Run: headless pygame with SDL's dummy video driver; simulated clock (each Clock.tick advances the game by its frame time, no real sleeping); random seed 0; keys injected as events and as key.get_pressed() state; mouse plan: one left click at the window centre at the start of phase 2, then a move to the lower-right quarter at the start of phase 3; restart key SPACE tapped at the start of phases 3 and 4.
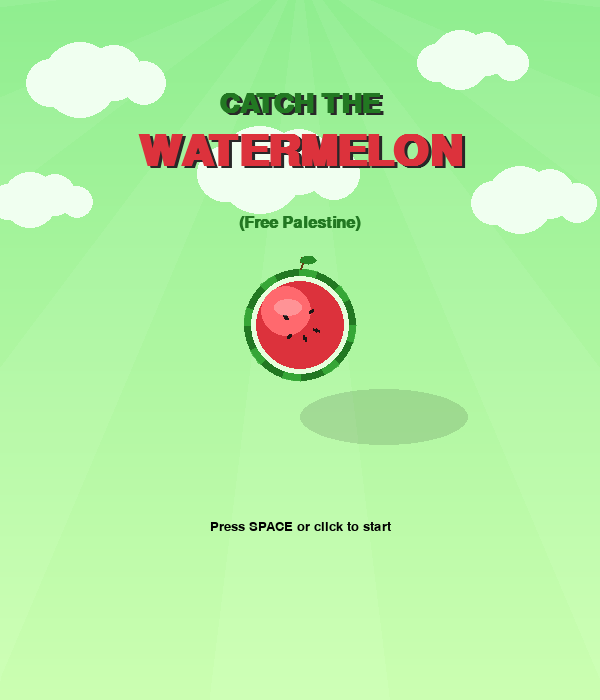
Frame 1 of 4 · flips 1–60 · no input
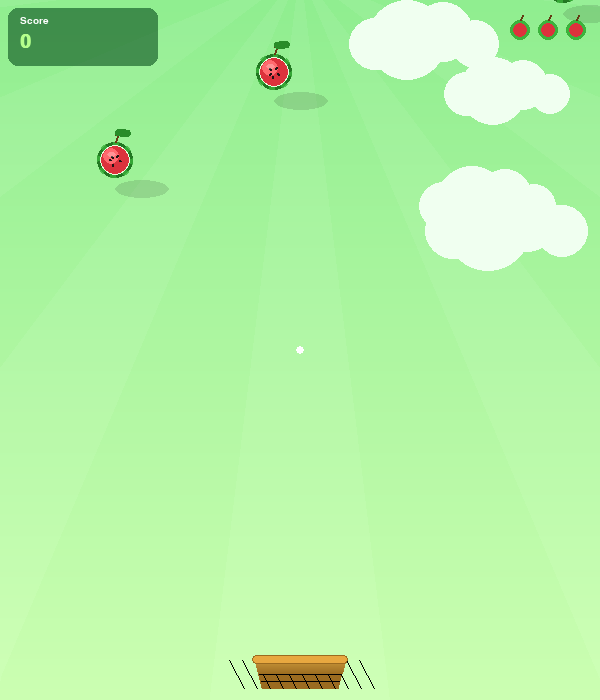
Frame 2 of 4 · flips 61–180 · clicked the window centre · tapped SPACE, RETURN · held RIGHT (→), D
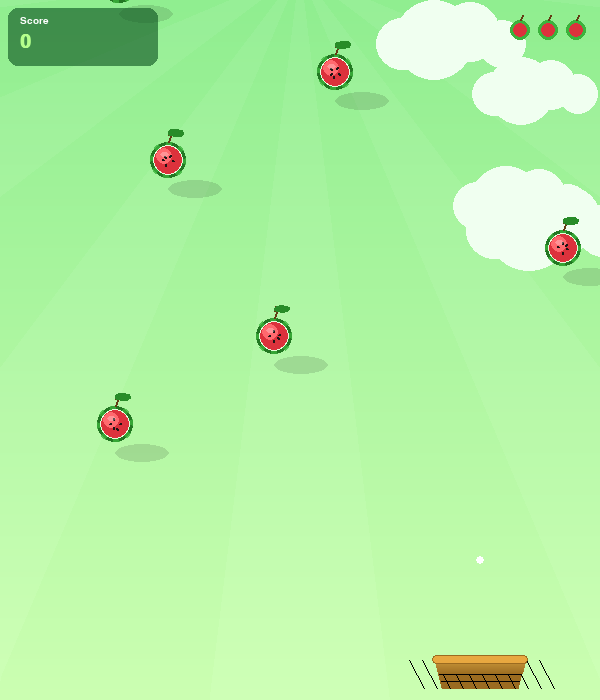
Frame 3 of 4 · flips 181–300 · moved the mouse to the lower-right quarter · tapped SPACE · held DOWN (↓), S
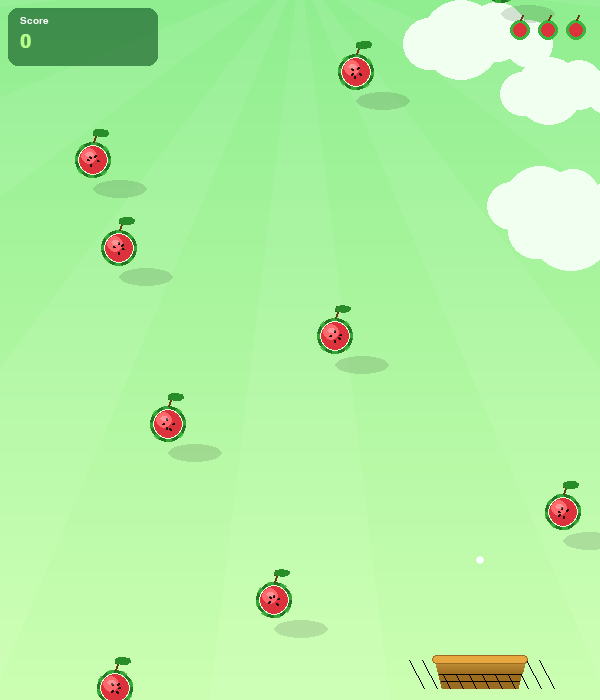
Frame 4 of 4 · flips 301–420 · tapped SPACE · held LEFT (←), A, UP (↑), W

The pygame program that drew these frames:

import pygame
import random
import math

pygame.init()

WIDTH, HEIGHT = 600, 700
screen = pygame.display.set_mode((WIDTH, HEIGHT))
pygame.display.set_caption("Catch the Watermelon (Free Palestine)")

SKY_TOP        = (144, 238, 144)
SKY_BOT        = (204, 255, 178)
WHITE          = (255, 255, 255)
CLOUD_COLOR    = (240, 255, 240)
WM_RIND_DARK   = (34, 120, 34)
WM_RIND_MID    = (60, 179, 60)
WM_RIND_LIGHT  = (120, 220, 80)
WM_FLESH       = (220, 50, 60)
WM_FLESH_LIGHT = (255, 105, 110)
WM_WHITE_RIND  = (230, 255, 220)
SEED_COLOR     = (30, 20, 20)
STEM_BROWN     = (100, 60, 20)
LEAF_GREEN     = (40, 140, 40)
BASKET_LIGHT   = (200, 149, 58)
BASKET_DARK    = (155, 107, 32)
RIM_COLOR      = (232, 168, 64)
BLACK          = (0, 0, 0)
HUD_TEXT       = (180, 255, 140)
PARTICLE_COLS  = [(220, 50, 60), (255, 105, 110), (60, 179, 60), (120, 220, 80), (255, 255, 200)]

PADDLE_WIDTH   = 90
PADDLE_HEIGHT  = 28
BALL_R         = 18

clock      = pygame.time.Clock()
font_big   = pygame.font.SysFont("Arial", 28, bold=True)
font_med   = pygame.font.SysFont("Arial", 20)
font_small = pygame.font.SysFont("Arial", 15)



def draw_gradient_bg(surface):
    for y in range(HEIGHT):
        t = y / HEIGHT
        r = int(SKY_TOP[0] + (SKY_BOT[0] - SKY_TOP[0]) * t)
        g = int(SKY_TOP[1] + (SKY_BOT[1] - SKY_TOP[1]) * t)
        b = int(SKY_TOP[2] + (SKY_BOT[2] - SKY_TOP[2]) * t)
        pygame.draw.line(surface, (r, g, b), (0, y), (WIDTH, y))


def draw_sunbeams(surface):
    cx, cy = WIDTH // 2, -30
    beam_surf = pygame.Surface((WIDTH, HEIGHT), pygame.SRCALPHA)
    for i in range(12):
        angle  = math.radians(i * 30)
        spread = math.radians(7)
        pts = [
            (cx, cy),
            (cx + math.cos(angle - spread) * 1200, cy + math.sin(angle - spread) * 1200),
            (cx + math.cos(angle + spread) * 1200, cy + math.sin(angle + spread) * 1200),
        ]
        pygame.draw.polygon(beam_surf, (255, 255, 255, 14), pts)
    surface.blit(beam_surf, (0, 0))


def draw_cloud(surface, x, y, r):
    offsets = [(0, 0, r), (int(r * 0.9), int(-r * 0.2), int(r * 0.75)),
               (int(-r * 0.8), int(r * 0.1), int(r * 0.65)),
               (int(r * 1.7), int(r * 0.1), int(r * 0.6))]
    for ox, oy, cr in offsets:
        pygame.draw.circle(surface, CLOUD_COLOR, (int(x + ox), int(y + oy)), cr)


def draw_watermelon(surface, x, y, r, rotation=0):
    ix, iy = int(x), int(y)

    shadow_surf = pygame.Surface((r * 4, r * 2), pygame.SRCALPHA)
    pygame.draw.ellipse(shadow_surf, (0, 0, 0, 30),
                        (r // 2, r // 2, r * 3, r))
    surface.blit(shadow_surf, (ix - r + r // 2, iy + int(r * 0.65)))

    pygame.draw.circle(surface, WM_RIND_DARK, (ix, iy), r)

    stripe_surf = pygame.Surface((r * 2 + 4, r * 2 + 4), pygame.SRCALPHA)
    sc = r + 2
    for stripe_angle in range(0, 360, 45):
        a1 = math.radians(stripe_angle + rotation * 30)
        a2 = math.radians(stripe_angle + 18 + rotation * 30)
        pts = [(sc, sc)]
        for a in [a1 + i * (a2 - a1) / 8 for i in range(9)]:
            pts.append((sc + math.cos(a) * r, sc + math.sin(a) * r))
        pygame.draw.polygon(stripe_surf, (*WM_RIND_MID, 200), pts)
    surface.blit(stripe_surf, (ix - r - 2, iy - r - 2))

    pygame.draw.circle(surface, WM_WHITE_RIND, (ix, iy), int(r * 0.88))

    pygame.draw.circle(surface, WM_FLESH, (ix, iy), int(r * 0.80))

    pygame.draw.circle(surface, WM_FLESH_LIGHT, (ix - int(r * 0.25), iy - int(r * 0.25)), int(r * 0.45))

    seed_positions = [
        (-0.25, -0.15), (0.20, -0.25), (0.10, 0.25),
        (-0.20, 0.20),  (0.30, 0.10),
    ]
    for sx_frac, sy_frac in seed_positions:
        seed_w = max(3, int(r * 0.14))
        seed_h = max(2, int(r * 0.08))

        base_angle = math.atan2(sy_frac, sx_frac) + rotation
        dist = math.hypot(sx_frac, sy_frac) * r
        seed_x = ix + int(math.cos(base_angle) * dist)
        seed_y = iy + int(math.sin(base_angle) * dist)
        seed_surf = pygame.Surface((seed_w, seed_h), pygame.SRCALPHA)
        pygame.draw.ellipse(seed_surf, SEED_COLOR, (0, 0, seed_w, seed_h))
        rotated = pygame.transform.rotate(seed_surf, -math.degrees(base_angle))
        rr = rotated.get_rect(center=(seed_x, seed_y))
        surface.blit(rotated, rr)

    hl_surf = pygame.Surface((r, r), pygame.SRCALPHA)
    pygame.draw.ellipse(hl_surf, (255, 255, 255, 70),
                        (0, 0, int(r * 0.5), int(r * 0.32)))
    surface.blit(hl_surf, (ix - int(r * 0.48), iy - int(r * 0.48)))

    stem_x, stem_y = ix, iy - r
    pygame.draw.line(surface, STEM_BROWN,
                     (stem_x, stem_y), (stem_x + 3, stem_y - 8), 2)
    pygame.draw.arc(surface, STEM_BROWN,
                    pygame.Rect(stem_x, stem_y - 12, 10, 8),
                    math.radians(0), math.radians(200), 2)

    lx, ly = stem_x + 8, stem_y - 9
    leaf_pts = []
    for a in range(12):
        angle = math.radians(a * 30) + rotation * 0.5
        ex = lx + math.cos(angle) * 8
        ey = ly + math.sin(angle) * 4
        leaf_pts.append((ex, ey))
    pygame.draw.polygon(surface, LEAF_GREEN, leaf_pts)


def draw_basket(surface, x, y):
    bw, bh = PADDLE_WIDTH, PADDLE_HEIGHT
    ix, iy = int(x), int(y)

    pts = [(ix, iy), (ix + bw, iy), (ix + bw - 7, iy + bh), (ix + 7, iy + bh)]
    pygame.draw.polygon(surface, BASKET_DARK, pts)

    for i in range(1, 4):
        yy = iy + (bh * i) // 4
        pygame.draw.line(surface, (0, 0, 0, 60),
                         (ix + i * 2, yy), (ix + bw - i * 2, yy), 1)

    for i in range(-2, 9):
        sx = ix + i * 13
        pygame.draw.line(surface, (0, 0, 0, 45),
                         (sx, iy), (sx + int(bh * 0.55), iy + bh), 1)

    for row in range(bh // 2):
        t = row / (bh / 2)
        r = int(BASKET_LIGHT[0] + (BASKET_DARK[0] - BASKET_LIGHT[0]) * t)
        g = int(BASKET_LIGHT[1] + (BASKET_DARK[1] - BASKET_LIGHT[1]) * t)
        b = int(BASKET_LIGHT[2] + (BASKET_DARK[2] - BASKET_LIGHT[2]) * t)
        left  = ix + int(row * 7 / bh)
        right = ix + bw - int(row * 7 / bh)
        pygame.draw.line(surface, (r, g, b), (left, iy + row), (right, iy + row))

    rim_rect = pygame.Rect(ix - 3, iy - 5, bw + 6, 9)
    pygame.draw.rect(surface, RIM_COLOR, rim_rect, border_radius=4)
    pygame.draw.rect(surface, BASKET_DARK, rim_rect, width=1, border_radius=4)


def draw_hud(surface, score, lives):
    hud = pygame.Surface((150, 58), pygame.SRCALPHA)
    pygame.draw.rect(hud, (10, 80, 30, 155), hud.get_rect(), border_radius=10)
    surface.blit(hud, (8, 8))

    label = font_small.render("Score", True, WHITE)
    surface.blit(label, (20, 16))
    val = font_big.render(str(score), True, HUD_TEXT)
    surface.blit(val, (20, 32))

    for i in range(3):
        alive = i < lives
        ox = WIDTH - 24 - i * 28
        outer_col = WM_RIND_MID if alive else (120, 120, 120)
        inner_col = WM_FLESH    if alive else (160, 160, 160)
        pygame.draw.circle(surface, outer_col, (ox, 30), 10)
        pygame.draw.circle(surface, inner_col, (ox, 30), 7)
        if alive:
            pygame.draw.line(surface, STEM_BROWN, (ox, 20), (ox + 2, 15), 2)


def draw_title_screen(surface, score=None):
    draw_gradient_bg(surface)
    draw_sunbeams(surface)

    for cl in title_clouds:
        draw_cloud(surface, cl[0], cl[1], cl[2])

    title_small = pygame.font.SysFont("Arial", 42, bold=True)
    title_big = pygame.font.SysFont("Arial", 64, bold=True)
    subtitle = pygame.font.SysFont("Arial", 24, bold=True)
    prompt_font = pygame.font.SysFont("Arial", 28, bold=True)

    shadow_offset = 3

    shadow1 = title_small.render("CATCH THE", True, (40, 40, 40))
    shadow2 = title_big.render("WATERMELON", True, (40, 40, 40))

    surface.blit(shadow1, (WIDTH//2-shadow1.get_width()//2+shadow_offset, 92))
    surface.blit(shadow2, (WIDTH//2-shadow2.get_width()//2+shadow_offset, 132))

    title1 = title_small.render("CATCH THE", True, WM_RIND_DARK)
    title2 = title_big.render("WATERMELON", True, WM_FLESH)

    surface.blit(title1, (WIDTH//2-title1.get_width()//2, 90))
    surface.blit(title2, (WIDTH//2-title2.get_width()//2, 130))

    title3 = subtitle.render("(Free Palestine)", True, WM_RIND_DARK)
    surface.blit(title3, (WIDTH//2-title3.get_width()//2, 215))

    draw_watermelon(surface, WIDTH//2, 325, 56)


    if score is not None:
        go = font_big.render("Game Over!", True, (180, 30, 30))
        sc = font_med.render(f"Final Score: {score}", True, WM_RIND_DARK)
        surface.blit(go, (WIDTH // 2 - go.get_width() // 2, 428))
        surface.blit(sc, (WIDTH // 2 - sc.get_width() // 2, 462))
        prompt = font_med.render("Press SPACE or click to play again", True, BLACK)
    else:
        prompt = font_med.render("Press SPACE or click to start", True, BLACK)
    surface.blit(prompt, (WIDTH // 2 - prompt.get_width() // 2, 520))




class Cloud:
    def __init__(self, offscreen=False):
        self.r = random.randint(28, 52)
        self.x = random.randint(-50, WIDTH + 50) if not offscreen else -self.r * 2
        self.y = random.randint(20, int(HEIGHT * 0.42))
        self.speed = 0.18 + random.random() * 0.18

    def update(self):
        self.x += self.speed
        if self.x - self.r * 2 > WIDTH:
            self.x = -self.r * 2
            self.y = random.randint(20, int(HEIGHT * 0.42))

    def draw(self, surface):
        draw_cloud(surface, self.x, self.y, self.r)



class Particle:
    def __init__(self, x, y):
        angle = random.uniform(0, math.pi * 2)
        sp = random.uniform(1.5, 4.5)
        self.x = x
        self.y = y
        self.vx = math.cos(angle) * sp
        self.vy = math.sin(angle) * sp - 2.5
        self.r  = random.randint(3, 6)
        self.color = random.choice(PARTICLE_COLS)
        self.life = random.randint(24, 44)
        self.max_life = self.life

    def update(self):
        self.x += self.vx
        self.y += self.vy
        self.vy += 0.18
        self.life -= 1

    def draw(self, surface):
        alpha = int(255 * self.life / self.max_life)
        s = pygame.Surface((self.r * 2, self.r * 2), pygame.SRCALPHA)
        pygame.draw.circle(s, (*self.color, alpha), (self.r, self.r), self.r)
        surface.blit(s, (int(self.x) - self.r, int(self.y) - self.r))



title_clouds = [
    (80,  80,  38),
    (460, 60,  30),
    (260, 170, 44),
    (520, 200, 34),
    (30,  200, 28),
]



def main():
    game_state  = "title"
    final_score = None

    paddle_x    = WIDTH // 2 - PADDLE_WIDTH // 2
    paddle_y    = HEIGHT - 40
    balls       = []
    clouds      = [Cloud() for _ in range(4)]
    particles   = []
    score       = 0
    lives       = 3
    speed       = 2.2
    spawn_timer = 0
    rotations   = {}

    pygame.mouse.set_visible(False)

    while True:
        clock.tick(60)

        for event in pygame.event.get():
            if event.type == pygame.QUIT:
                pygame.quit()
                return
            if event.type in (pygame.KEYDOWN, pygame.MOUSEBUTTONDOWN):
                if game_state in ("title", "gameover"):
                    if event.type == pygame.KEYDOWN and event.key != pygame.K_SPACE:
                        if event.key == pygame.K_ESCAPE:
                            pygame.quit()
                            return
                        continue
                    game_state  = "playing"
                    balls       = []
                    particles   = []
                    rotations   = {}
                    score       = 0
                    lives       = 3
                    speed       = 2.2
                    spawn_timer = 0

        if game_state in ("title", "gameover"):
            draw_title_screen(screen, final_score if game_state == "gameover" else None)
            pygame.display.flip()
            continue

        mouse_x  = pygame.mouse.get_pos()[0]
        paddle_x = mouse_x - PADDLE_WIDTH // 2
        paddle_x = max(0, min(WIDTH - PADDLE_WIDTH, paddle_x))

        spawn_timer += 1
        spawn_interval = max(18, int(40 - score * 0.25))
        if spawn_timer >= spawn_interval:
            bx = random.randint(BALL_R, WIDTH - BALL_R)
            balls.append([bx, -BALL_R])
            rotations[id(balls[-1])] = 0.0
            spawn_timer = 0

        new_balls = []
        for ball in balls:
            ball[1] += speed
            bid = id(ball)
            rotations[bid] = rotations.get(bid, 0.0) + 0.035

            if (ball[1] + BALL_R >= paddle_y and
                    paddle_x + 5 < ball[0] < paddle_x + PADDLE_WIDTH - 5):
                score += 1
                for _ in range(12):
                    particles.append(Particle(ball[0], paddle_y))
                rotations.pop(bid, None)
                continue

            if ball[1] - BALL_R > HEIGHT:
                lives -= 1
                rotations.pop(bid, None)
                continue

            new_balls.append(ball)

        balls = new_balls
        speed = 2.2 + score * 0.045

        particles = [p for p in particles if p.life > 0]
        for p in particles:
            p.update()

        for cl in clouds:
            cl.update()

        draw_gradient_bg(screen)
        draw_sunbeams(screen)
        for cl in clouds:
            cl.draw(screen)

        for ball in balls:
            draw_watermelon(screen, ball[0], ball[1], BALL_R,
                            rotation=rotations.get(id(ball), 0.0))

        for p in particles:
            p.draw(screen)

        draw_basket(screen, paddle_x, paddle_y)
        draw_hud(screen, score, lives)

        mx, my = pygame.mouse.get_pos()
        pygame.draw.circle(screen, (255, 255, 255), (mx, my), 4)

        pygame.display.flip()

        if lives <= 0:
            final_score = score
            game_state  = "gameover"


if __name__ == "__main__":
    main()
